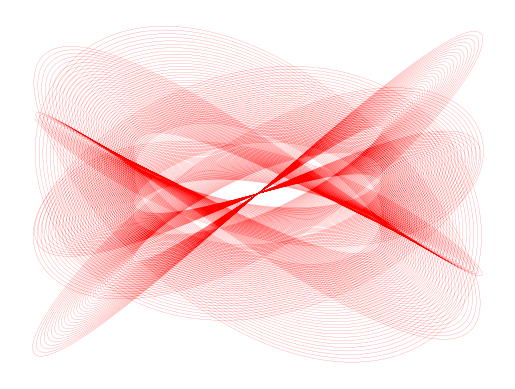

The matplotlib source for this figure:
# Membuat Harmonograph dengan Python
import numpy as np
import matplotlib.pyplot as plt

# Parameter yang digunakan\n,
n = 1000000
t = np.logspace(np.log10(10),np.log10(500),n)

# Silakan merubah parameter ini,
A = [  2, 12, 2.8, 1.5 ]
d = [ .004, .001, .002, .0015 ]
f = [   3, 3, 4, 2.5 ]

# Membuat pasangan x dan y\n",
x = A[0]*np.sin(t*f[0])*np.exp(-d[0]*t) + A[1]*np.sin(t*f[1])*np.exp(-d[1]*t)
y = A[2]*np.sin(t*f[2])*np.exp(-d[2]*t) + A[3]*np.sin(t*f[3])*np.exp(-d[3]*t)


# Menampilkan plot nya\n",
plt.plot(x,y,'r',linewidth=.1)
plt.axis('off'),
plt.show()